Run: headless pygame with SDL's dummy video driver; simulated clock (each Clock.tick advances the game by its frame time, no real sleeping); random seed 0; keys injected as events and as key.get_pressed() state; no mouse input.
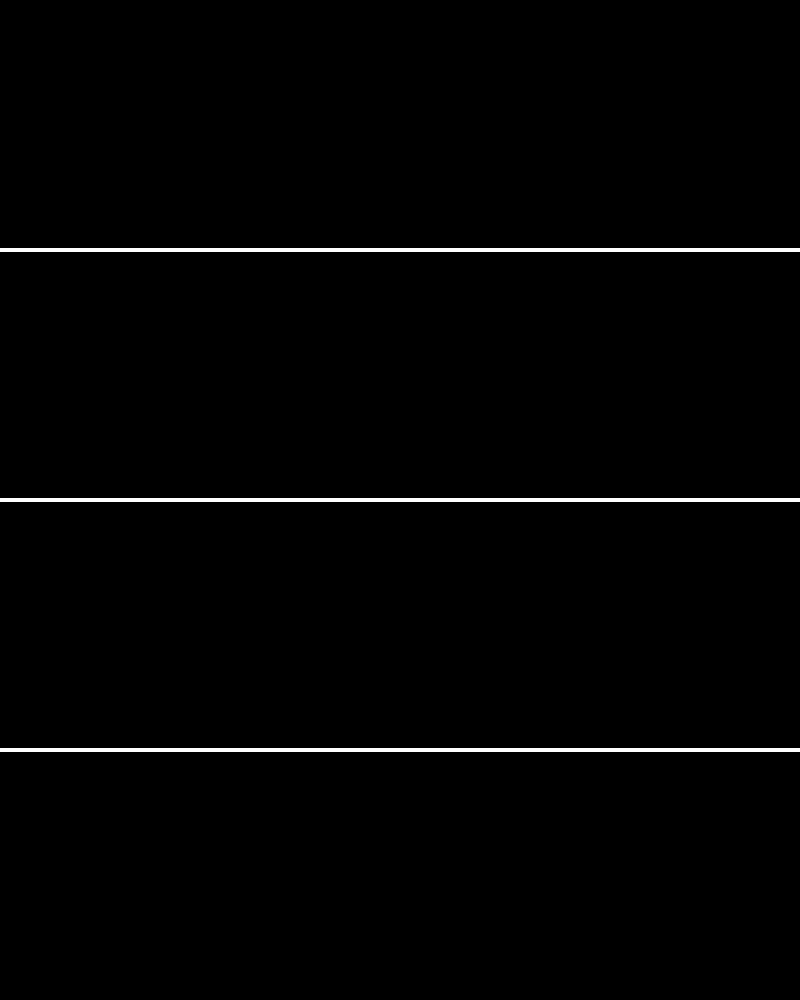
Frame 1 of 4 · flips 1–60 · no input
Frame 2 of 4 · flips 61–180 · tapped SPACE, RETURN · held RIGHT (→), D · screen unchanged from frame 1, image omitted
Frame 3 of 4 · flips 181–300 · held DOWN (↓), S · screen unchanged from frame 2, image omitted
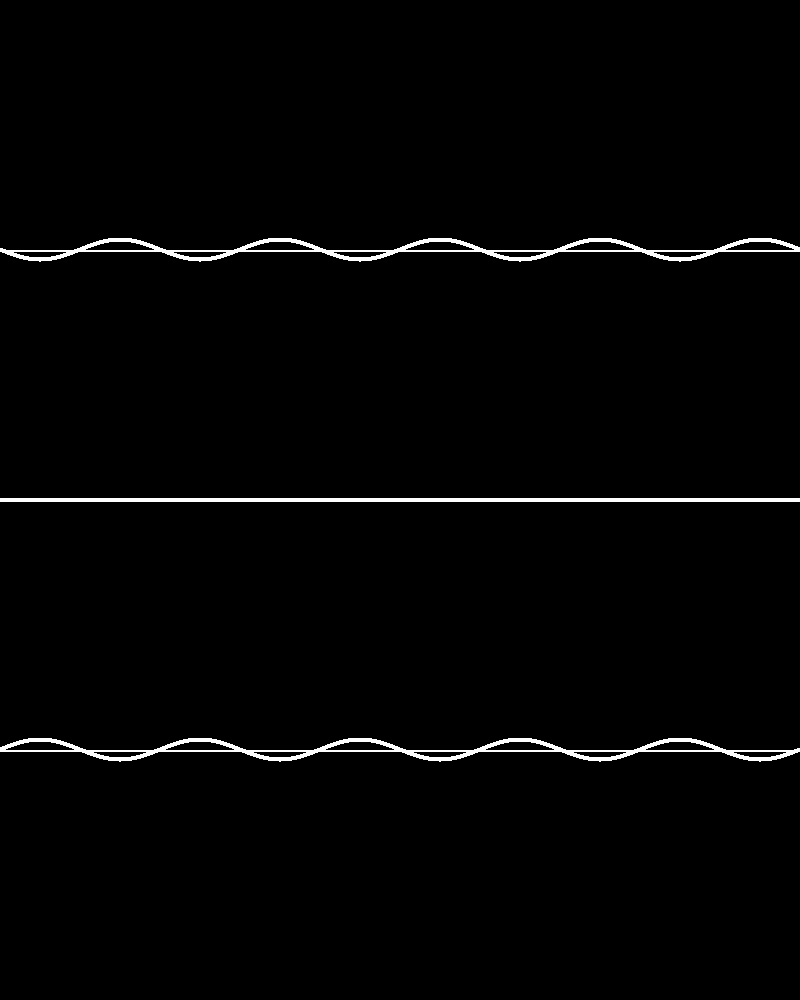
Frame 4 of 4 · flips 301–420 · held LEFT (←), A, UP (↑), W

The pygame program that drew these frames:

import pygame
import sys
import math

# 초기화
pygame.init()

# 화면 설정
width, height = 800, 1000
screen = pygame.display.set_mode((width, height))
pygame.display.set_caption("파동 간섭 시뮬레이션")

# 색깔 정의
white = (255, 255, 255)
black = (0, 0, 0)

# 파동 변수 초기화
frequency = 5
wave_speed = 0.5

amplitude1 = 0

amplitude2 = 0

running_annual = True
running_auto = False

# 메인 루프
while True:
    if running_annual == True:
        while running_annual:

            amplitude_interferenced = amplitude1 + amplitude2

            for event in pygame.event.get():
                if event.type == pygame.QUIT:
                    print(amplitude_interferenced)
                    pygame.quit()
                    sys.exit()

                elif event.type == pygame.KEYDOWN:
                    if event.key == pygame.K_q:
                        amplitude1 -= 10
                    elif event.key == pygame.K_a:
                        amplitude2 -= 10
                    elif event.key == pygame.K_w:
                        amplitude1 += 10
                    elif event.key == pygame.K_s:
                        amplitude2 += 10
                    elif event.key == pygame.K_SPACE:
                        running_auto = True
                        running_annual = False

            screen.fill(black)

            # x축 그리기
            pygame.draw.line(screen, white, (0, height // 2), (width, height // 2), 2)
            pygame.draw.line(screen, white, (0, 750), (width, 750), 2)
            pygame.draw.line(screen, white, (0, 250), (width, 250), 2)

            # 파동 생성 및 렌더링
            for x in range(width):
                y = int(height / 2 + amplitude_interferenced * math.sin(2 * math.pi * frequency * x / width - wave_speed * pygame.time.get_ticks() / 1000))
                y1 = int(height / 2 + amplitude1 * math.sin(2 * math.pi * frequency * x / width - wave_speed * pygame.time.get_ticks() / 1000))
                y2 = int(height / 2 + amplitude2 * math.sin(2 * math.pi * frequency * x / width - wave_speed * pygame.time.get_ticks() / 1000))
                pygame.draw.circle(screen, white, (x, y), 2)
                pygame.draw.circle(screen, white, (x, y1 - 250), 2)
                pygame.draw.circle(screen, white, (x, y2 + 250), 2)

            pygame.display.flip()
    else:
        while running_auto:

            amplitude_interferenced = amplitude1 + amplitude2

            amplitude2 = -amplitude1

            for event in pygame.event.get():
                if event.type == pygame.QUIT:
                    print(amplitude_interferenced)
                    pygame.quit()
                    sys.exit()

                elif event.type == pygame.KEYDOWN:
                    if event.key == pygame.K_q:
                        amplitude1 -= 10
                    elif event.key == pygame.K_w:
                        amplitude1 += 10
                    elif event.key == pygame.K_SPACE:
                        running_annual = True
                        running_auto = True


            screen.fill(black)

            # x축 그리기
            pygame.draw.line(screen, white, (0, height // 2), (width, height // 2), 2)
            pygame.draw.line(screen, white, (0, 750), (width, 750), 2)
            pygame.draw.line(screen, white, (0, 250), (width, 250), 2)

            # 파동 생성 및 렌더링
            for x in range(width):
                y = int(height / 2 + amplitude_interferenced * math.sin(2 * math.pi * frequency * x / width - wave_speed * pygame.time.get_ticks() / 1000))
                y1 = int(height / 2 + amplitude1 * math.sin(2 * math.pi * frequency * x / width - wave_speed * pygame.time.get_ticks() / 1000))
                y2 = int(height / 2 + amplitude2 * math.sin(2 * math.pi * frequency * x / width - wave_speed * pygame.time.get_ticks() / 1000))
                pygame.draw.circle(screen, white, (x, y), 2)
                pygame.draw.circle(screen, white, (x, y1 - 250), 2)
                pygame.draw.circle(screen, white, (x, y2 + 250), 2)

            pygame.display.flip()

        
